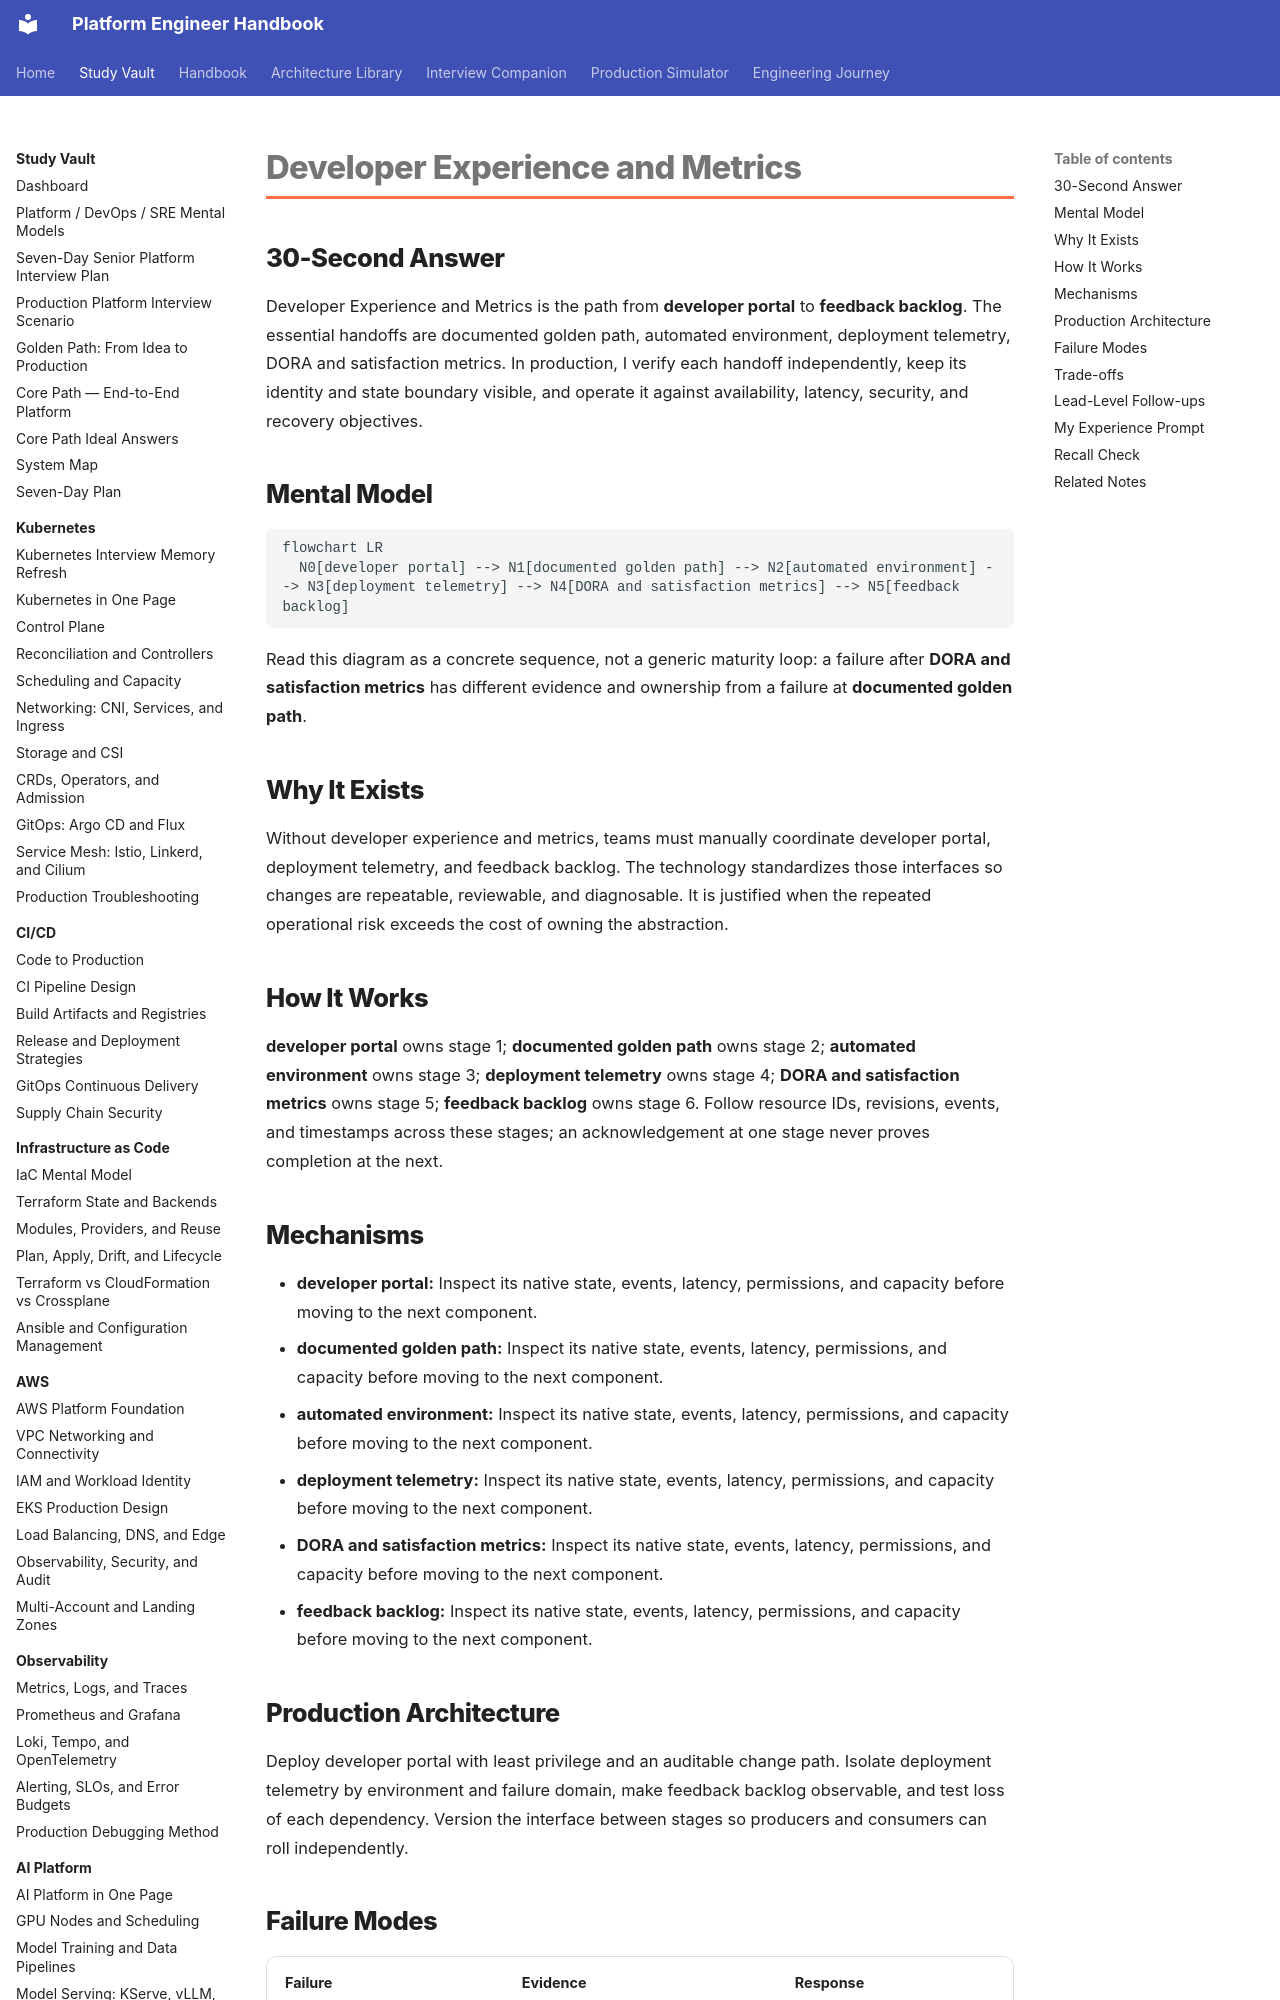

repository: m1mohamad/devops-sre-prep · page: study/platform-engineering/05-developer-experience-and-metrics/index.html · generator: mkdocs

---
title: Developer Experience and Metrics
tags: [platform-engineering, platform-engineering]
aliases: [Developer Experience and Metrics study note]
---

# Developer Experience and Metrics

## 30-Second Answer

Developer Experience and Metrics is the path from **developer portal** to **feedback backlog**. The essential handoffs are documented golden path, automated environment, deployment telemetry, DORA and satisfaction metrics. In production, I verify each handoff independently, keep its identity and state boundary visible, and operate it against availability, latency, security, and recovery objectives.

## Mental Model

```mermaid
flowchart LR
  N0[developer portal] --> N1[documented golden path] --> N2[automated environment] --> N3[deployment telemetry] --> N4[DORA and satisfaction metrics] --> N5[feedback backlog]
```

Read this diagram as a concrete sequence, not a generic maturity loop: a failure after **DORA and satisfaction metrics** has different evidence and ownership from a failure at **documented golden path**.

## Why It Exists

Without developer experience and metrics, teams must manually coordinate developer portal, deployment telemetry, and feedback backlog. The technology standardizes those interfaces so changes are repeatable, reviewable, and diagnosable. It is justified when the repeated operational risk exceeds the cost of owning the abstraction.

## How It Works

**developer portal** owns stage 1; **documented golden path** owns stage 2; **automated environment** owns stage 3; **deployment telemetry** owns stage 4; **DORA and satisfaction metrics** owns stage 5; **feedback backlog** owns stage 6. Follow resource IDs, revisions, events, and timestamps across these stages; an acknowledgement at one stage never proves completion at the next.
